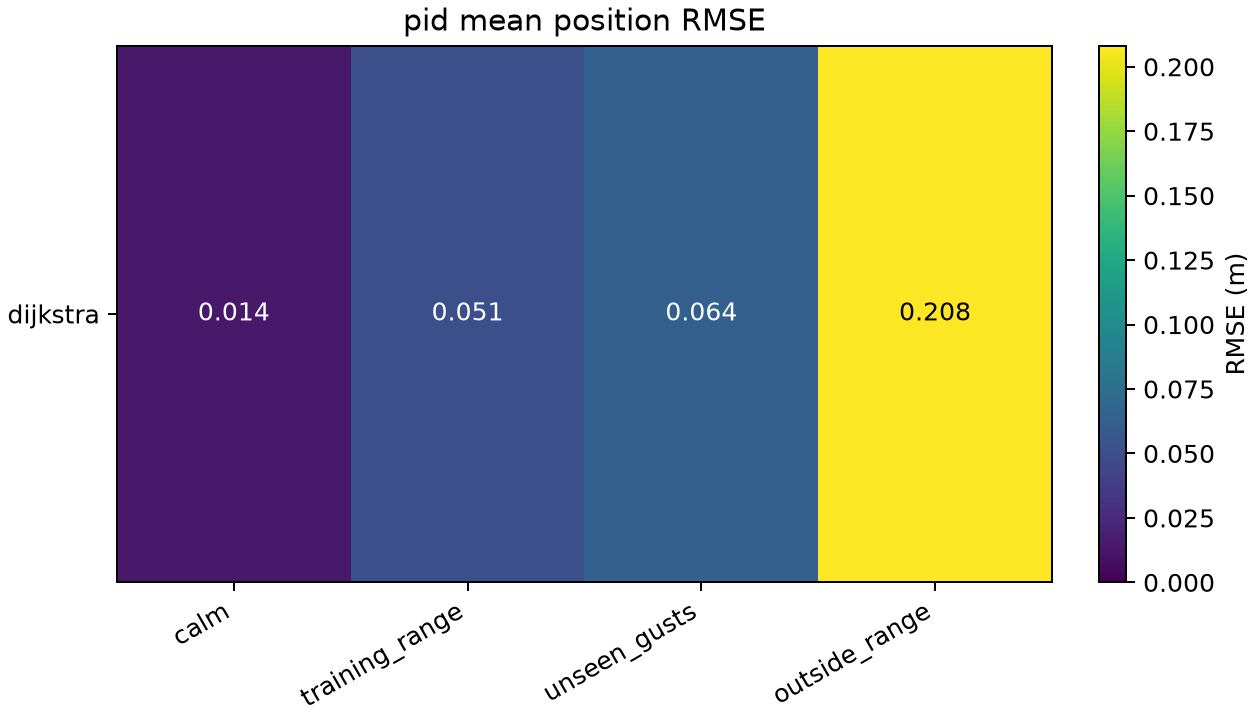

The file beside this chart, header and first rows:
task, wind, mode, flights, completed, completion_rate, failure_rate, crash_rate, position_rmse_mean, position_rmse_std, cross_track_rmse_mean, cross_track_rmse_std, max_deviation_mean, max_deviation_std, altitude_rmse_mean, altitude_rmse_std, saturation_rate_mean, saturation_rate_std, motor_saturation_rate_mean, motor_saturation_rate_std, gust_recovery_rate, gust_recovery_seconds_mean, gust_recovery_unobserved_flights, navigation_flights
dijkstra, calm, pid, 3, 3, 1.0, 0.0, 0.0, 0.01433, 0.0, 0.006021, 0.0, 0.07402, 0.0, 0.0001117, 1.6598388128790506e-20, 0.0, 0.0, 0.0, 0.0, , , 0, 3
dijkstra, training_range, pid, 3, 3, 1.0, 0.0, 0.0, 0.05053, 0.01954, 0.03581, 0.01111, 0.1077, 0.01761, 0.001011, 0.0002373, 0.0, 0.0, 0.0, 0.0, , , 0, 3
dijkstra, unseen_gusts, pid, 3, 3, 1.0, 0.0, 0.0, 0.06363, 0.0132, 0.0475, 0.01228, 0.1433, 0.04388, 0.001812, 0.000372, 0.0, 0.0, 0.0, 0.0, , , 0, 3
dijkstra, outside_range, pid, 3, 1, 0.3333, 0.0, 0.0, 0.2082, 0.06303, 0.1632, 0.04331, 0.5575, 0.1038, 0.001939, 0.0003157, 0.0, 0.0, 0.0, 0.0, , , 0, 3
